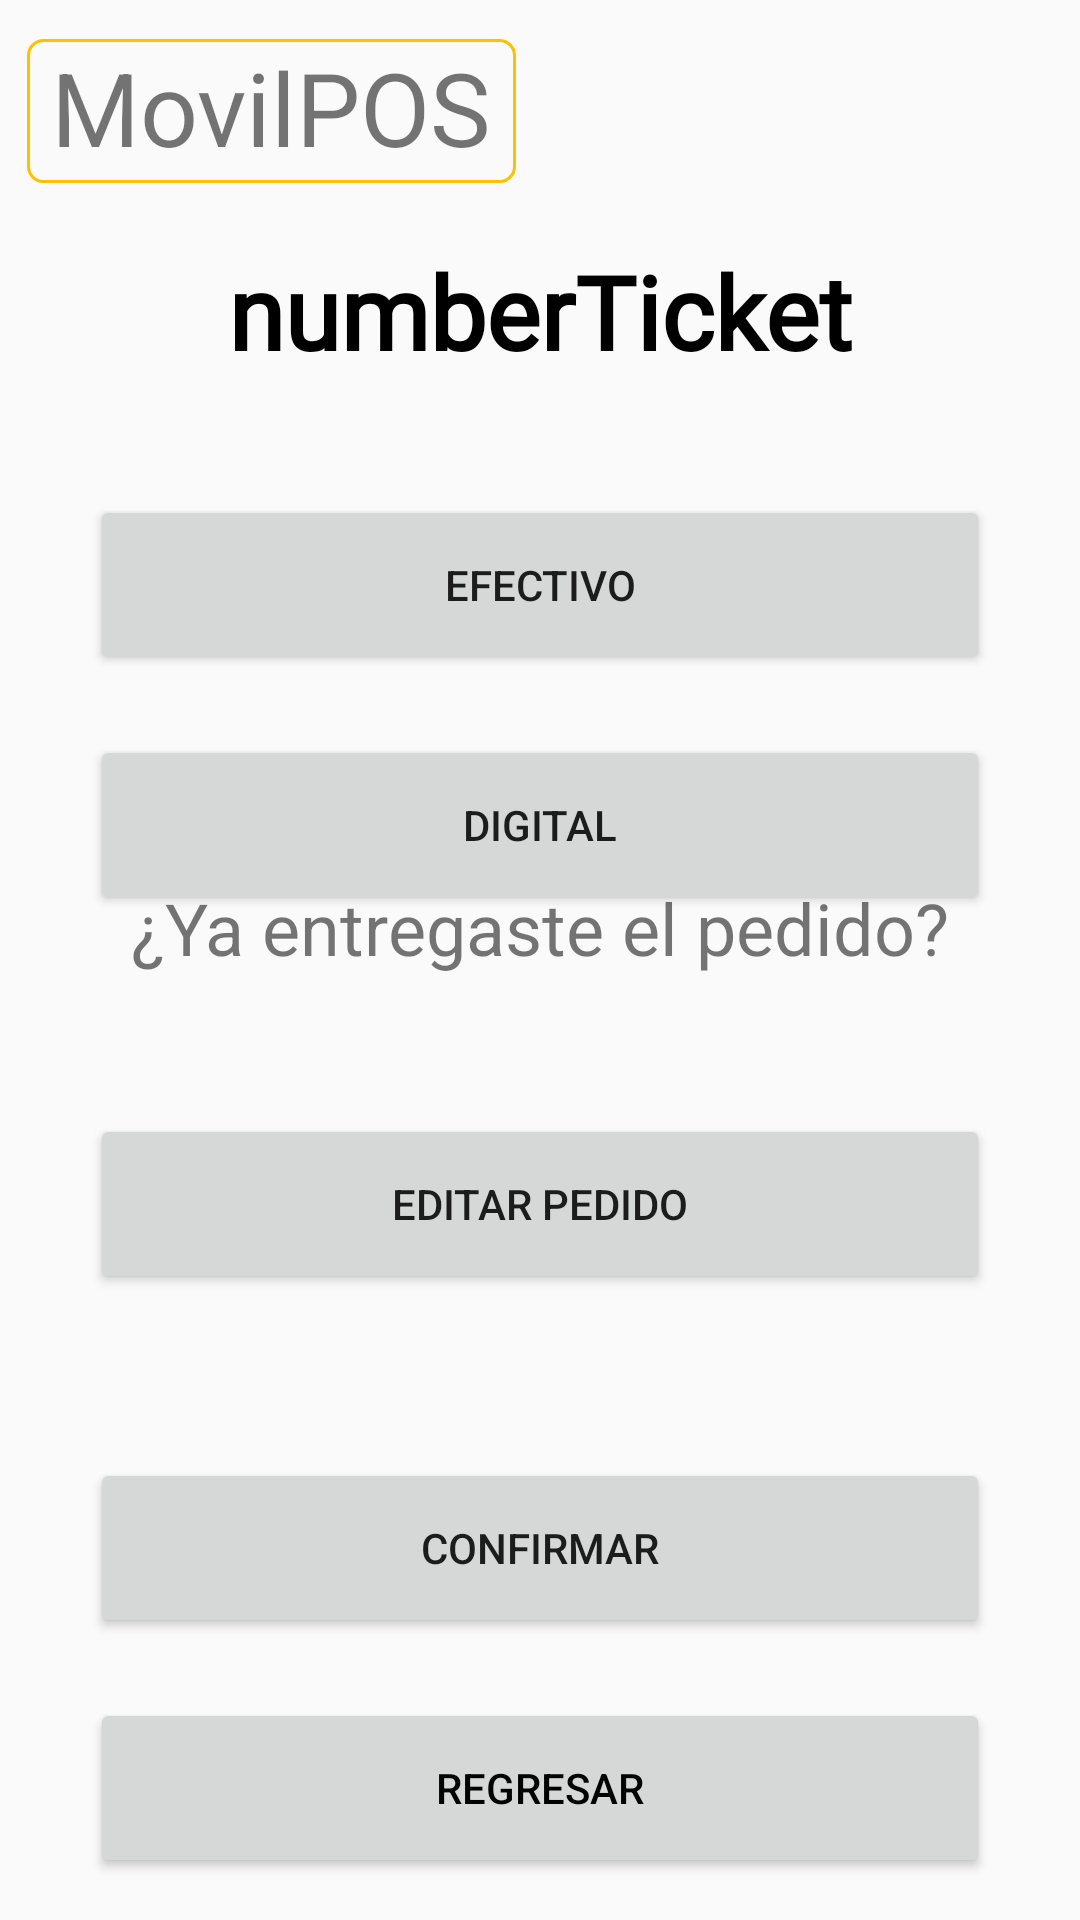

Here is an Android app screen rendered from its layout file. Give the layout XML and the strings, colors and styles it references.
<!-- AndroidManifest.xml: application theme Theme.ProyectoMovilPOS -->
<!-- res/layout/activity_cticket.xml -->
<?xml version="1.0" encoding="utf-8"?>
<androidx.constraintlayout.widget.ConstraintLayout xmlns:android="http://schemas.android.com/apk/res/android"
    xmlns:app="http://schemas.android.com/apk/res-auto"
    xmlns:tools="http://schemas.android.com/tools"
    android:id="@+id/main"
    android:layout_width="match_parent"
    android:layout_height="match_parent"
    tools:context=".aCategoria">

    <TextView
        android:id="@+id/TituloaTicketMovilPOS"
        android:layout_width="163dp"
        android:layout_height="48dp"
        android:background="@drawable/custom_logo"
        android:text="MovilPOS"
        android:textAlignment="center"
        android:textSize="34sp"
        app:layout_constraintBottom_toBottomOf="parent"
        app:layout_constraintEnd_toEndOf="parent"
        app:layout_constraintHorizontal_bias="0.045"
        app:layout_constraintStart_toStartOf="parent"
        app:layout_constraintTop_toTopOf="parent"
        app:layout_constraintVertical_bias="0.022" />

    <TextView
        android:id="@+id/tvTicket_01"
        android:layout_width="0dp"
        android:layout_height="49dp"
        android:layout_marginStart="20dp"
        android:layout_marginEnd="20dp"
        android:background="@drawable/custom_textview_nombre_gris"
        android:fontFamily="@font/lexend_medium"
        android:text="numberTicket"
        android:textAlignment="center"
        android:textColor="#000000"
        android:textSize="34sp"
        android:textStyle="bold"
        app:layout_constraintBottom_toBottomOf="parent"
        app:layout_constraintEnd_toEndOf="parent"
        app:layout_constraintHorizontal_bias="0.498"
        app:layout_constraintStart_toStartOf="parent"
        app:layout_constraintTop_toBottomOf="@+id/TituloaTicketMovilPOS"
        app:layout_constraintVertical_bias="0.038" />

    <Button
        android:id="@+id/btnBack07"
        android:layout_width="0dp"
        android:layout_height="60dp"
        android:layout_marginStart="30dp"
        android:layout_marginEnd="30dp"
        android:text="Regresar"
        android:textColor="#000000"
        app:layout_constraintBottom_toBottomOf="parent"
        app:layout_constraintEnd_toEndOf="parent"
        app:layout_constraintHorizontal_bias="0.0"
        app:layout_constraintStart_toStartOf="parent"
        app:layout_constraintTop_toTopOf="parent"
        app:layout_constraintVertical_bias="0.976" />

    <TextView
        android:id="@+id/tvSiEstadoOn_01"
        android:layout_width="wrap_content"
        android:layout_height="wrap_content"
        android:layout_marginTop="20dp"
        android:text="¿Ya entregaste el pedido?"
        android:textSize="24sp"
        app:layout_constraintBottom_toTopOf="@+id/btnBack07"
        app:layout_constraintEnd_toEndOf="parent"
        app:layout_constraintStart_toStartOf="parent"
        app:layout_constraintTop_toBottomOf="@+id/tvTicket_01"
        app:layout_constraintVertical_bias="0.373" />

    <Button
        android:id="@+id/btnConfirmarEntrega"
        android:layout_width="0dp"
        android:layout_height="60dp"
        android:layout_marginStart="30dp"
        android:layout_marginEnd="30dp"
        android:layout_marginBottom="20dp"
        android:text="Confirmar"
        app:layout_constraintBottom_toTopOf="@+id/btnBack07"
        app:layout_constraintEnd_toEndOf="parent"
        app:layout_constraintHorizontal_bias="1.0"
        app:layout_constraintStart_toStartOf="parent"
        app:layout_constraintTop_toBottomOf="@+id/tvSiEstadoOn_01"
        app:layout_constraintVertical_bias="1.0" />

    <Button
        android:id="@+id/btnPagoEfectivo_01"
        android:layout_width="0dp"
        android:layout_height="60dp"
        android:layout_marginStart="30dp"
        android:layout_marginTop="35dp"
        android:layout_marginEnd="30dp"
        android:text="Efectivo"
        app:layout_constraintBottom_toTopOf="@+id/btnBack07"
        app:layout_constraintEnd_toEndOf="parent"
        app:layout_constraintHorizontal_bias="0.498"
        app:layout_constraintStart_toStartOf="parent"
        app:layout_constraintTop_toBottomOf="@+id/tvTicket_01"
        app:layout_constraintVertical_bias="0.0" />

    <Button
        android:id="@+id/btnPagoDigilal_01"
        android:layout_width="0dp"
        android:layout_height="60dp"
        android:layout_marginStart="30dp"
        android:layout_marginTop="20dp"
        android:layout_marginEnd="30dp"
        android:text="Digital"
        app:layout_constraintBottom_toTopOf="@+id/btnBack07"
        app:layout_constraintEnd_toEndOf="parent"
        app:layout_constraintHorizontal_bias="1.0"
        app:layout_constraintStart_toStartOf="parent"
        app:layout_constraintTop_toBottomOf="@+id/btnPagoEfectivo_01"
        app:layout_constraintVertical_bias="0.0" />

    <Button
        android:id="@+id/btnEditarPedido_01"
        android:layout_width="0dp"
        android:layout_height="60dp"
        android:layout_marginStart="30dp"
        android:layout_marginEnd="30dp"
        android:text="Editar Pedido"
        app:layout_constraintBottom_toTopOf="@+id/btnBack07"
        app:layout_constraintEnd_toEndOf="parent"
        app:layout_constraintHorizontal_bias="0.0"
        app:layout_constraintStart_toStartOf="parent"
        app:layout_constraintTop_toBottomOf="@+id/btnPagoEfectivo_01"
        app:layout_constraintVertical_bias="0.521" />


</androidx.constraintlayout.widget.ConstraintLayout>
<!-- resources referenced by this layout -->
<resources>
  <!-- drawable custom_logo (drawable) -->
  <?xml version="1.0" encoding="utf-8"?>
  <shape xmlns:android="http://schemas.android.com/apk/res/android">
  
      <corners android:radius="5dp"/>
      <stroke android:width="1dp" android:color="@color/yellow"/>
  
  </shape>
  <style name="Theme.ProyectoMovilPOS" parent="Base.Theme.ProyectoMovilPOS" />
  <color name="yellow">#FFC000</color>
  <style name="Base.Theme.ProyectoMovilPOS" parent="Theme.AppCompat.Light.NoActionBar">
          
          
      </style>
</resources>
